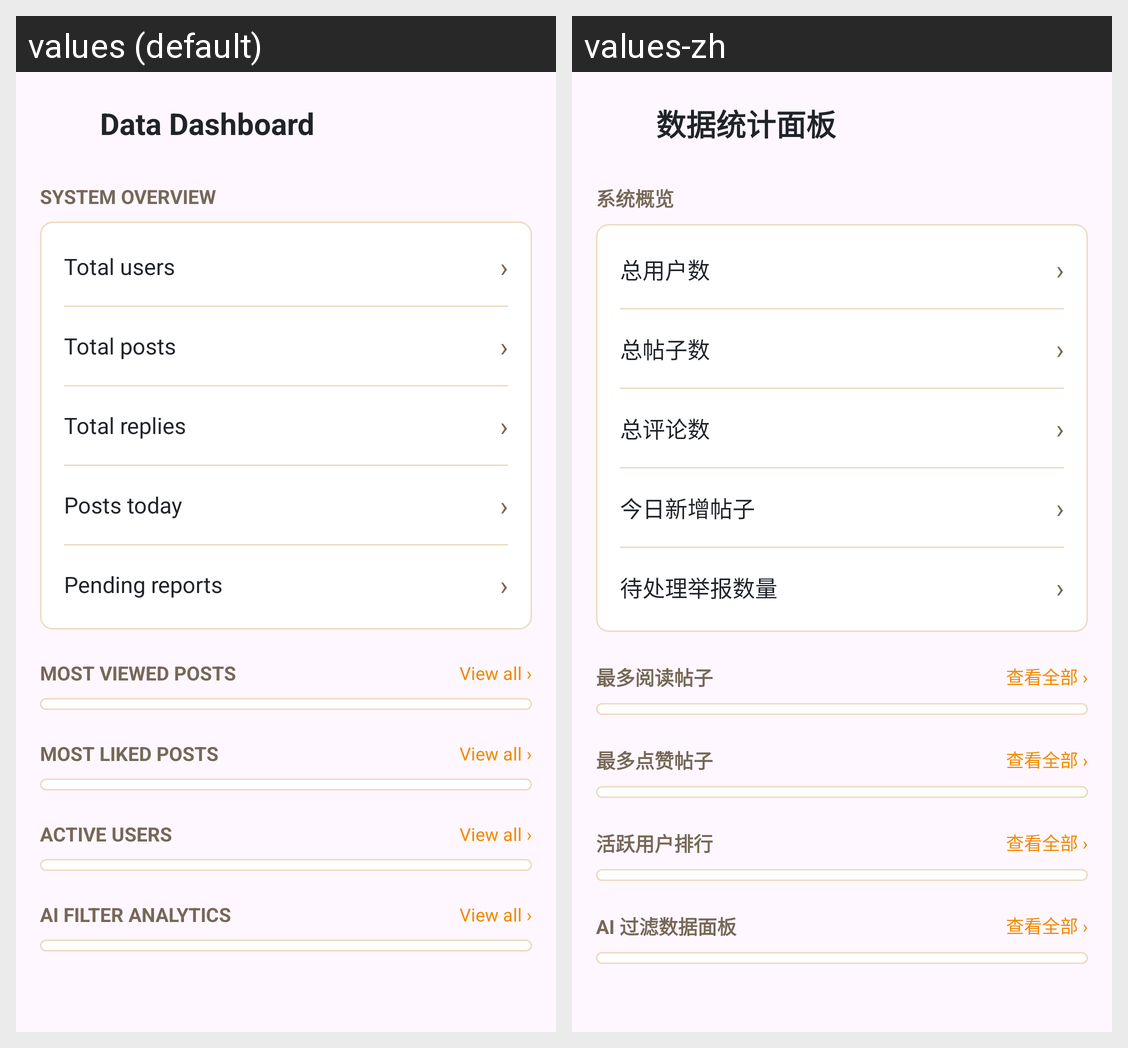

The Android screen above is rendered under two locales of the same app. Produce the string resources it draws, with the default and per-locale values.
Android screen res/layout/activity_admin_analytics_dashboard.xml rendered under 2 locales, left to right: values (default), values-zh. Device: Nexus 5 (rendered at 1080×1920; each locale shown at half size, 540×960, under a caption strip naming it); theme Theme.COMP2100Miniproject.
Strings drawn on this screen, with the default value and each locale's value (text and hints the layout hard-codes, and strings that could not be matched under every locale, appear in the picture but are not listed):

data_dashboard
  values: Data Dashboard
  values-zh: 数据统计面板

dash_system_overview
  values: System Overview
  values-zh: 系统概览

dash_total_users
  values: Total users
  values-zh: 总用户数

dash_total_posts
  values: Total posts
  values-zh: 总帖子数

dash_total_replies
  values: Total replies
  values-zh: 总评论数

dash_posts_today
  values: Posts today
  values-zh: 今日新增帖子

dash_pending_reports
  values: Pending reports
  values-zh: 待处理举报数量

dash_most_viewed
  values: Most viewed posts
  values-zh: 最多阅读帖子

dash_view_all
  values: View all ›
  values-zh: 查看全部 ›

dash_most_reacted
  values: Most liked posts
  values-zh: 最多点赞帖子

dash_active_users
  values: Active users
  values-zh: 活跃用户排行

ai_analytics_title
  values: AI Filter Analytics
  values-zh: AI 过滤数据面板
